The GitHub repository Monster-IA-Team/Monster-IA-Backend contains a labelled image folder "data" with 13 categories: basic, Full Throttle, Juiced Mango Loco, Juiced Monarch, The Doctor, Ultra Blue, Ultra Fiesta Mango, Ultra Gold, Ultra Peachy Keen, Ultra Red, Ultra Rosa, Ultra Violet, Ultra Watermelon. Examples follow, each with its label.

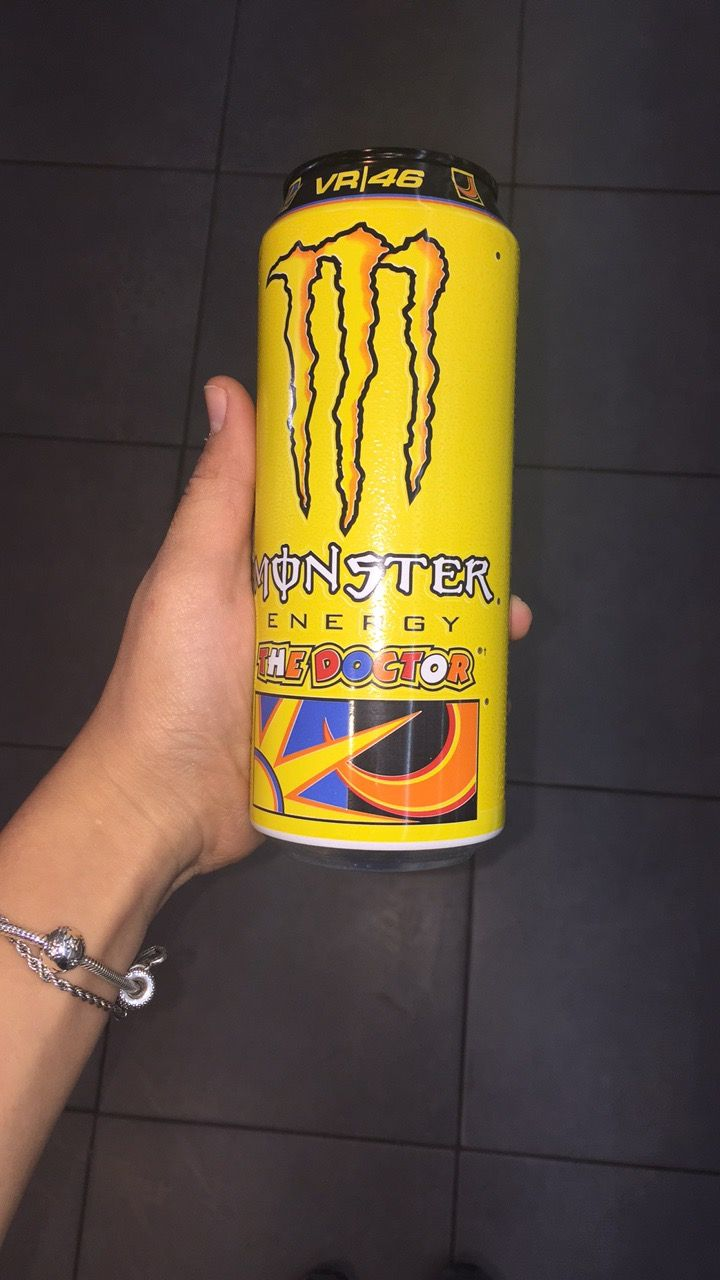
Label: The Doctor

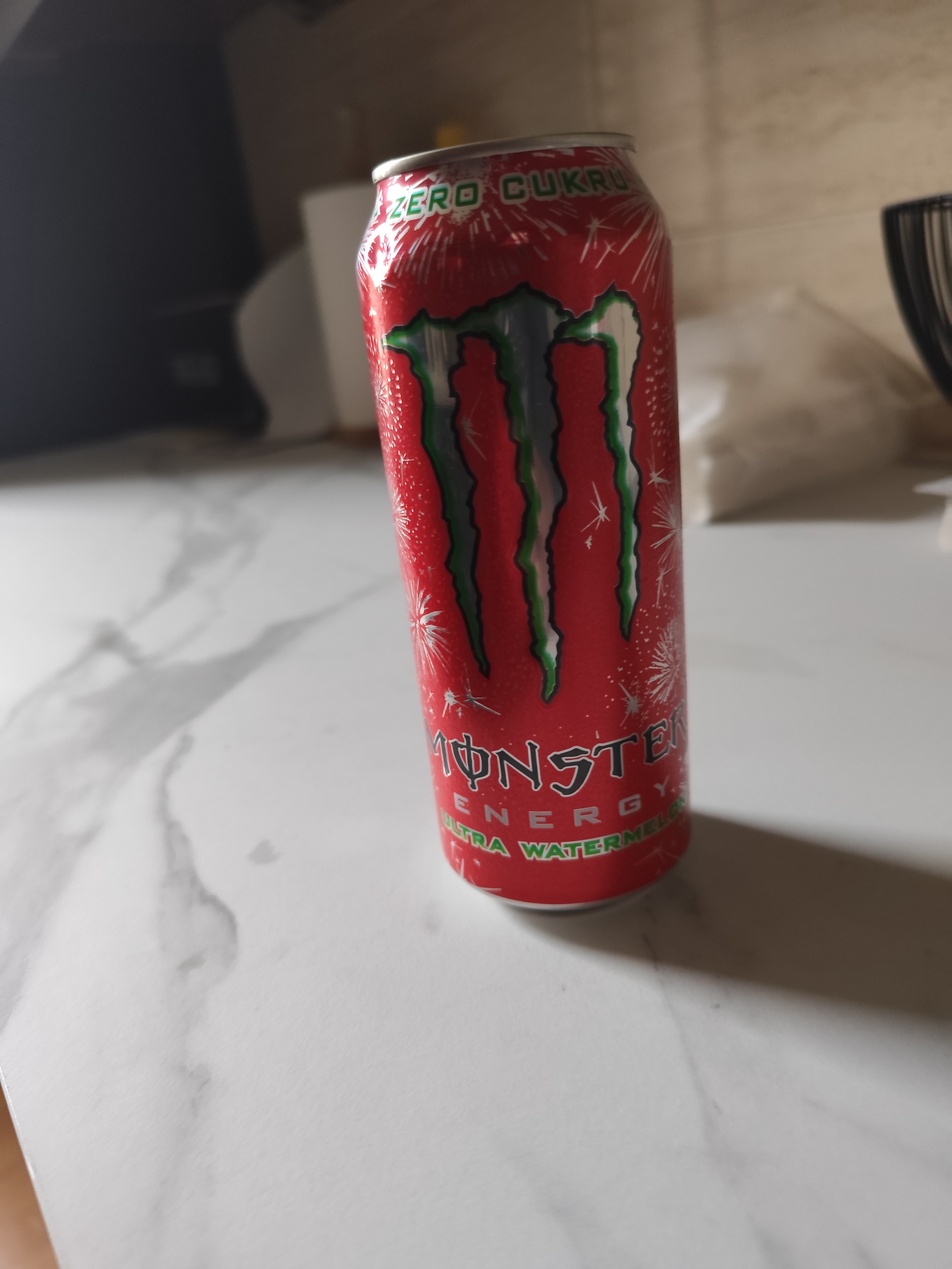
Label: Ultra Watermelon

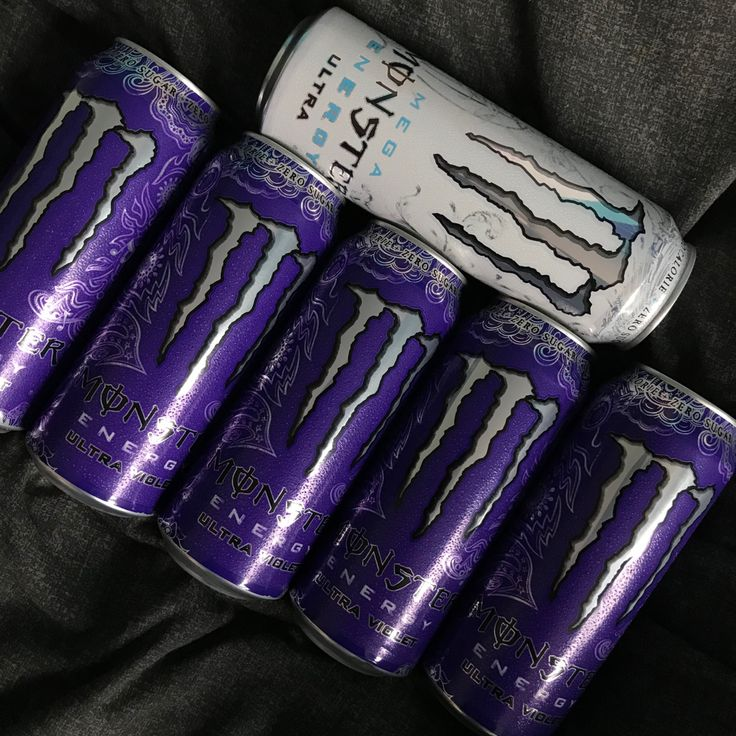
Label: Ultra Violet

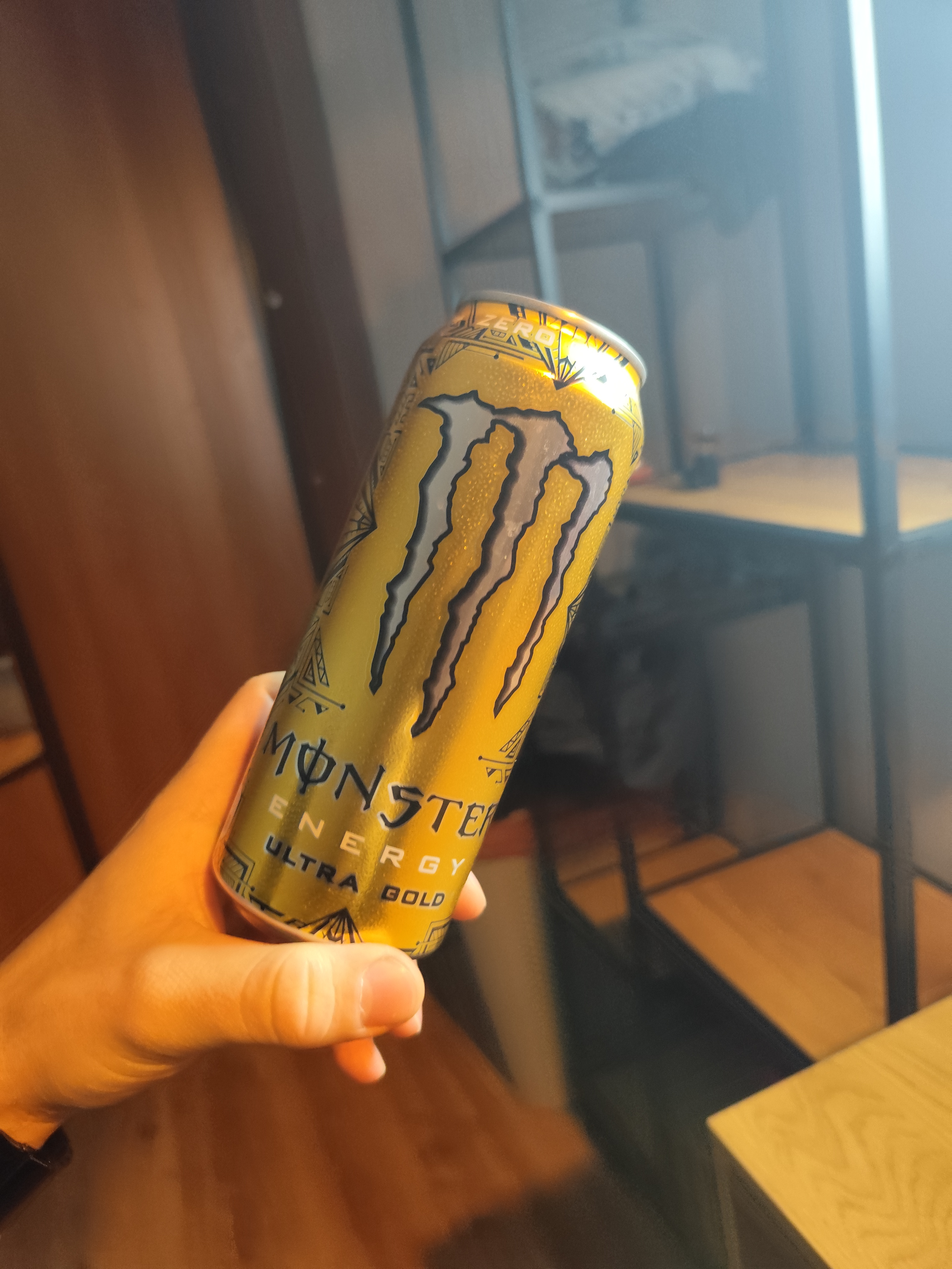
Label: Ultra Gold

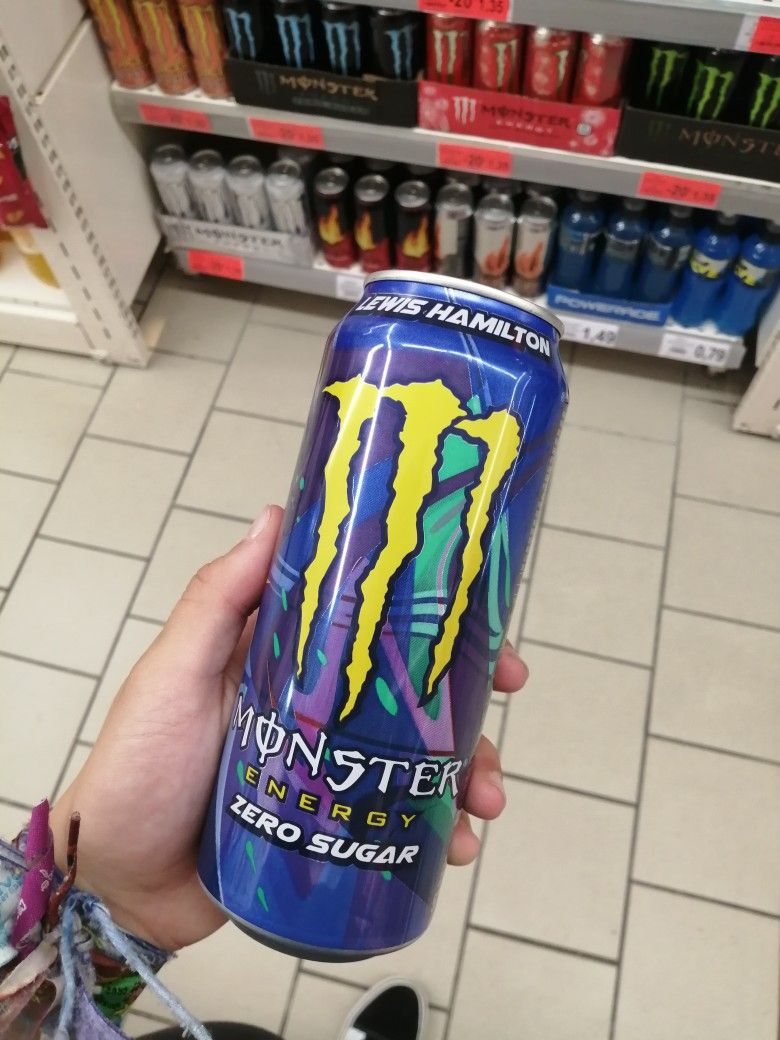
Label: Full Throttle

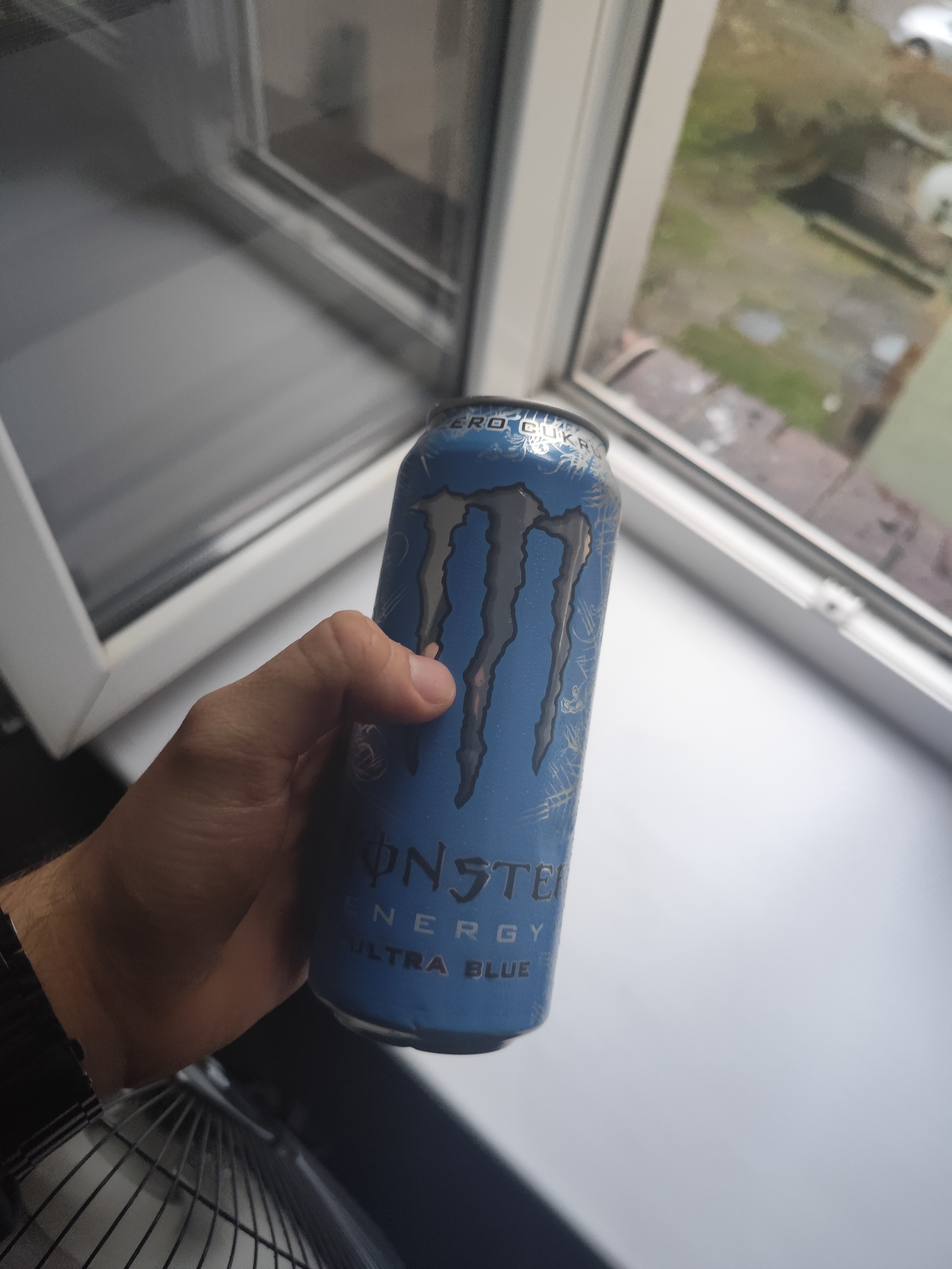
Label: Ultra Blue
